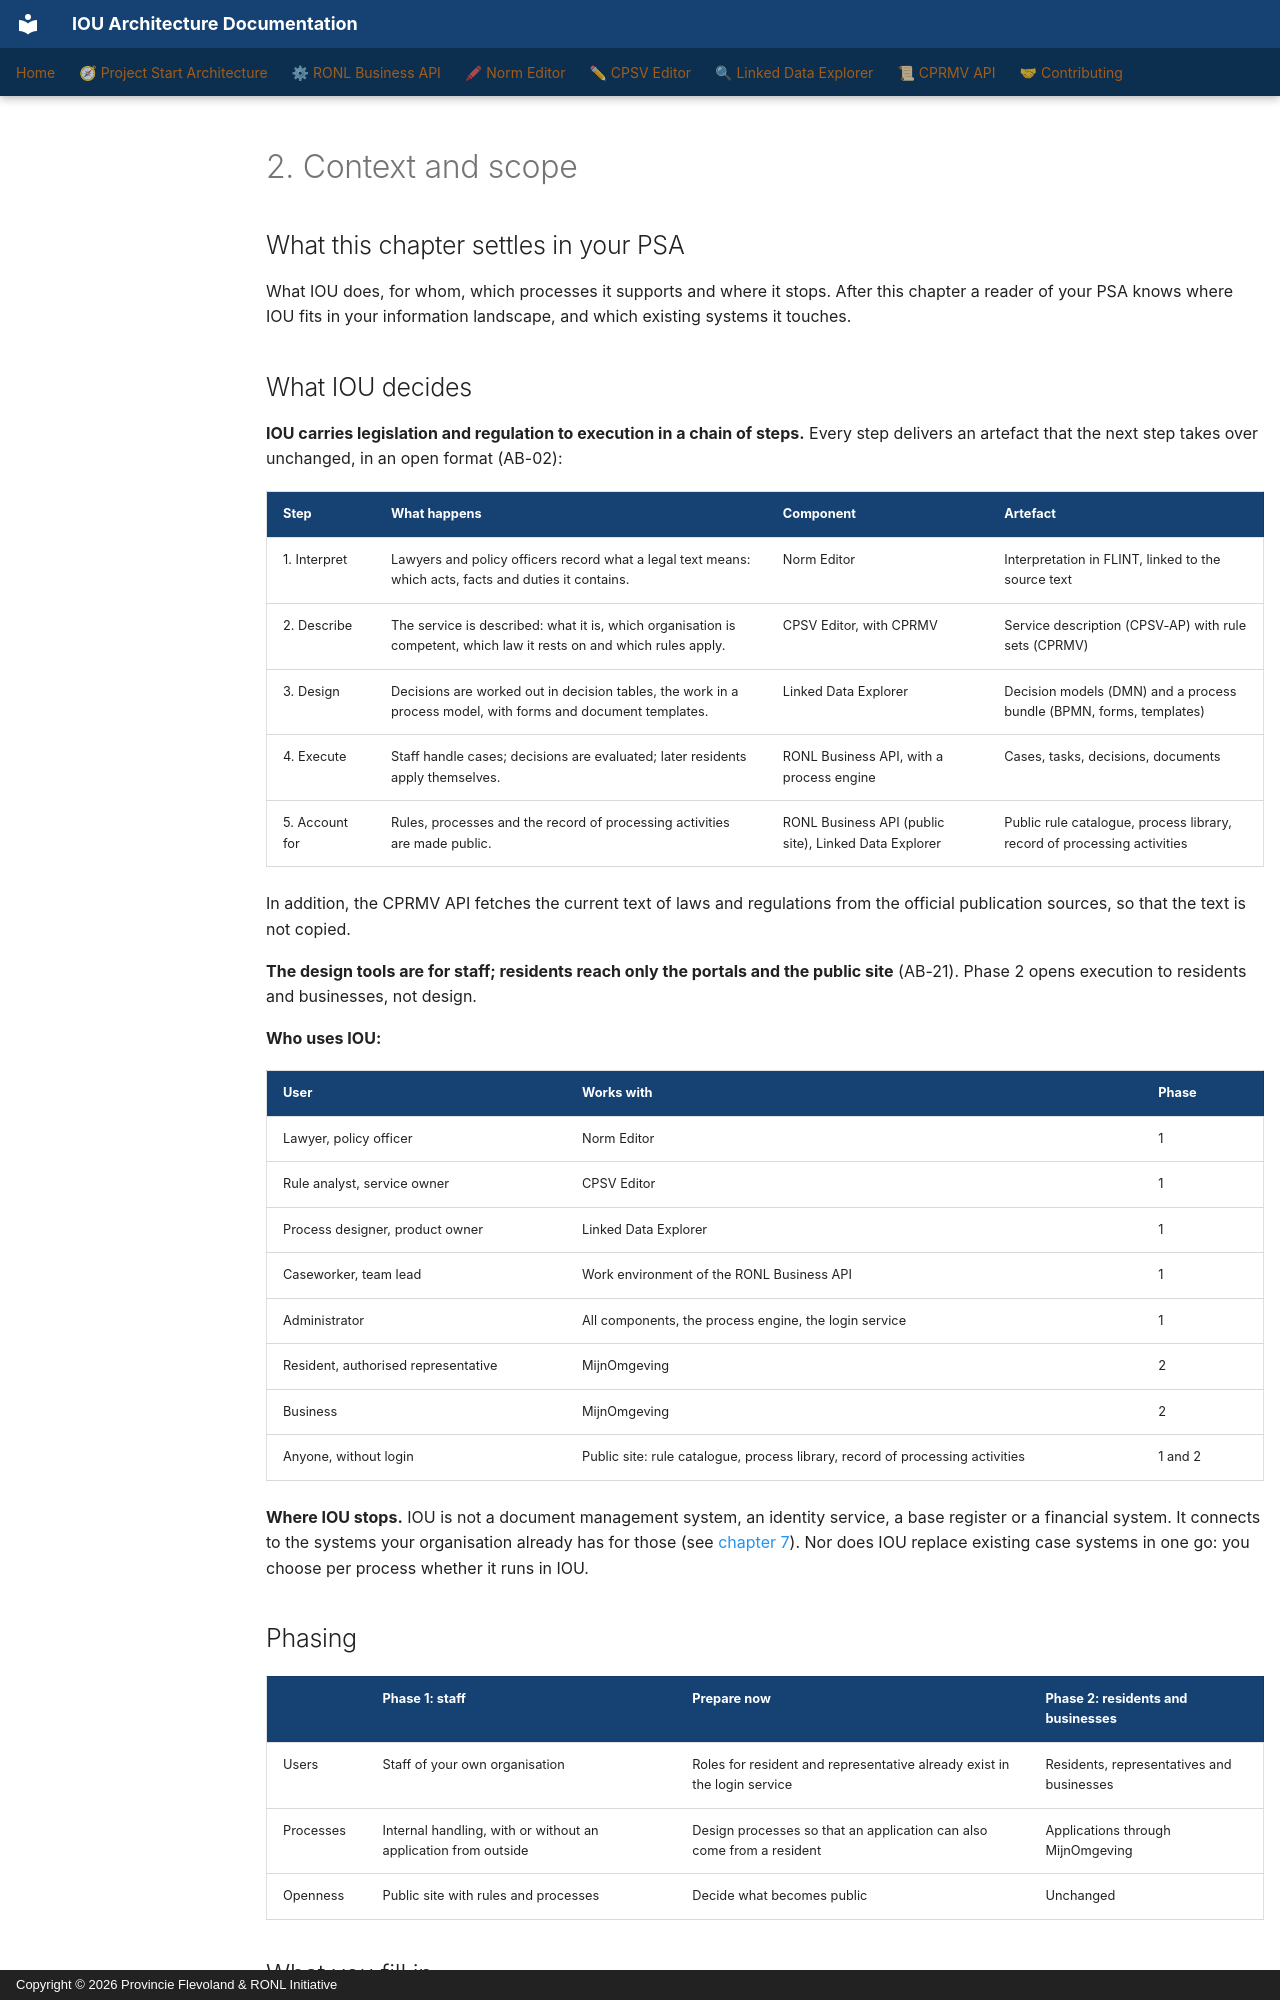

repository: sgort/iou-architectuur · page: en/psa/02-context-and-scope/index.html · generator: mkdocs · copyright: Copyright © 2026 Provincie Flevoland & RONL Initiative

---
title: "2. Context and scope"
scope: cross-cutting
verified:
  date: 2026-11-22
  against:
    CPSV Editor: "5d6345c"
    Linked Data Explorer: "4e80c74"
    RONL Business API: "1784a72"
    Norm Editor: "c47096b"
    CPRMV: "8262d3e"
---

# 2. Context and scope

## What this chapter settles in your PSA

What IOU does, for whom, which processes it supports and where it stops. After
this chapter a reader of your PSA knows where IOU fits in your information
landscape, and which existing systems it touches.

## What IOU decides

**IOU carries legislation and regulation to execution in a chain of steps.**
Every step delivers an artefact that the next step takes over unchanged, in an
open format (AB-02):

| Step | What happens | Component | Artefact |
|---|---|---|---|
| 1. Interpret | Lawyers and policy officers record what a legal text means: which acts, facts and duties it contains. | Norm Editor | Interpretation in FLINT, linked to the source text |
| 2. Describe | The service is described: what it is, which organisation is competent, which law it rests on and which rules apply. | CPSV Editor, with CPRMV | Service description (CPSV-AP) with rule sets (CPRMV) |
| 3. Design | Decisions are worked out in decision tables, the work in a process model, with forms and document templates. | Linked Data Explorer | Decision models (DMN) and a process bundle (BPMN, forms, templates) |
| 4. Execute | Staff handle cases; decisions are evaluated; later residents apply themselves. | RONL Business API, with a process engine | Cases, tasks, decisions, documents |
| 5. Account for | Rules, processes and the record of processing activities are made public. | RONL Business API (public site), Linked Data Explorer | Public rule catalogue, process library, record of processing activities |

In addition, the CPRMV API fetches the current text of laws and regulations from
the official publication sources, so that the text is not copied.

**The design tools are for staff; residents reach only the portals and the public
site** (AB-21). Phase 2 opens execution to residents and businesses, not design.

**Who uses IOU:**

| User | Works with | Phase |
|---|---|---|
| Lawyer, policy officer | Norm Editor | 1 |
| Rule analyst, service owner | CPSV Editor | 1 |
| Process designer, product owner | Linked Data Explorer | 1 |
| Caseworker, team lead | Work environment of the RONL Business API | 1 |
| Administrator | All components, the process engine, the login service | 1 |
| Resident, authorised representative | MijnOmgeving | 2 |
| Business | MijnOmgeving | 2 |
| Anyone, without login | Public site: rule catalogue, process library, record of processing activities | 1 and 2 |

**Where IOU stops.** IOU is not a document management system, an identity
service, a base register or a financial system. It connects to the systems your
organisation already has for those (see [chapter 7](07-integration-architecture.md)).
Nor does IOU replace existing case systems in one go: you choose per process
whether it runs in IOU.
